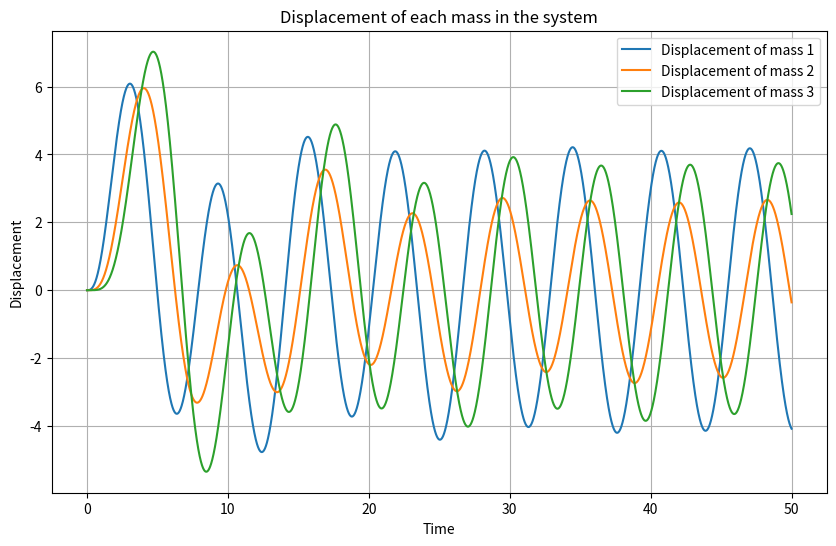

The matplotlib source for this figure:
import numpy as np
from scipy.integrate import solve_ivp
import matplotlib.pyplot as plt


def system_of_equations(t, y, A, B):
    dydt = A @ y + B * np.sin(t)
    return dydt


n = 3
mu = 1
alpha = 10

left_upper = np.zeros((n, n))
right_upper = np.identity(n)

left_lower = np.zeros((n, n))
left_lower[n-1, n-1] = -1

right_lower = np.zeros((n, n))
right_lower[n-1, n-1] = -1 * mu

for i in range(0, n-1):
    left_lower[i, i] = -2
    left_lower[i+1, i] = 1
    left_lower[i, i+1] = 1
    right_lower[i, i] = -2 * mu
    right_lower[i + 1, i] = 1 * mu
    right_lower[i, i + 1] = 1 * mu


A_n = np.block([
    [left_upper, right_upper],
    [left_lower, right_lower]
])
B_n = np.zeros(2*n)
B_n[n] = alpha

y0 = np.zeros(2*n)
#y0 = np.array([1, 0, 0, -1, 0, 0])
t_span = (0, 50)
t_eval = np.linspace(t_span[0], t_span[1], 10000)

sol = solve_ivp(system_of_equations, t_span, y0, args=(A_n, B_n), method="RK45", atol=1e-6, rtol=1e-6, t_eval=t_eval)

plt.figure(figsize=(10, 6))

for i in range(n):
    plt.plot(sol.t, sol.y[i], label=f"Displacement of mass {i+1}")

# plt.plot(sol.t, np.sin(sol.t), label=f"Sinusoidal vibration")

plt.title('Displacement of each mass in the system')
plt.xlabel('Time')
plt.ylabel('Displacement')
plt.legend()
plt.grid(True)
plt.show()
